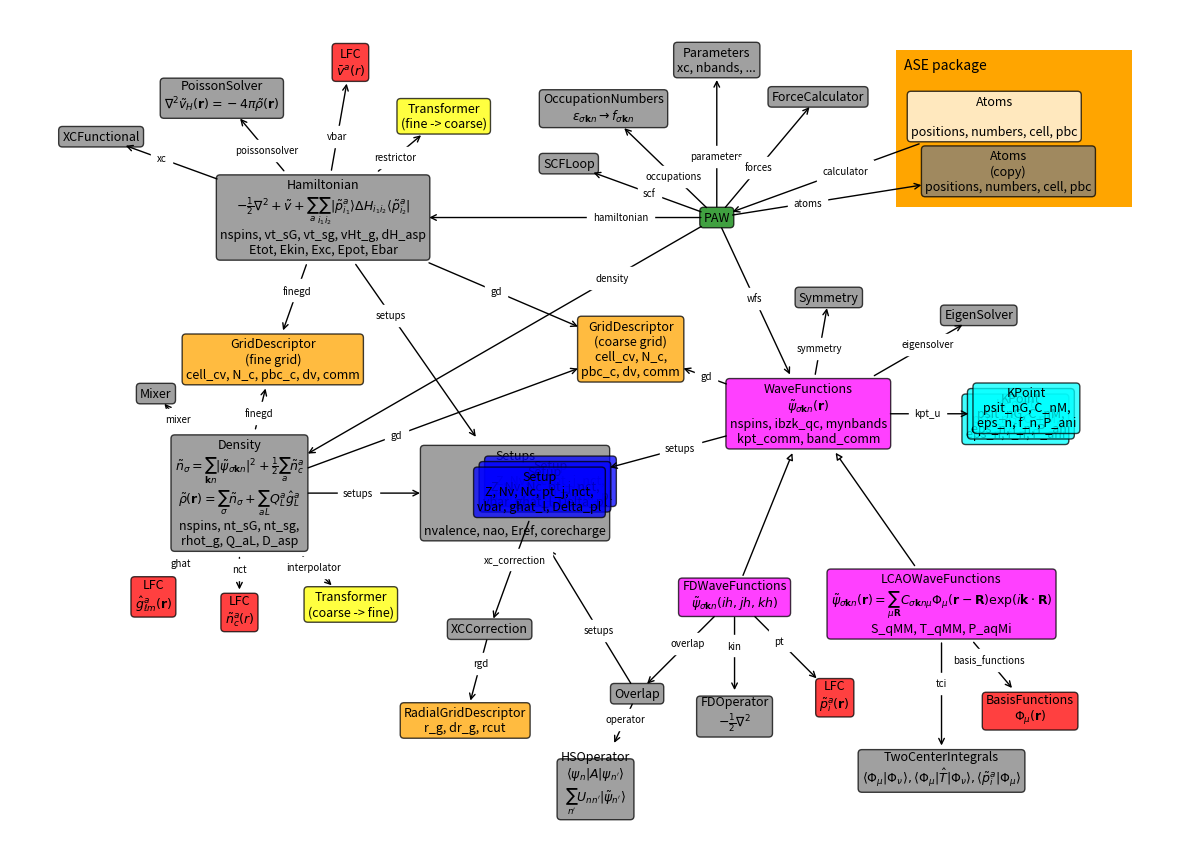

Here is the Python script that generated this plot:
"""creates: bigpicture.svg bigpicture.png"""

import os
from math import pi, cos, sin

import numpy as np
import matplotlib
matplotlib.use('Agg')
import matplotlib.patches as mpatches
import matplotlib.pyplot as plt


class Box:
    def __init__(self, name, description=(), attributes=(), color='grey'):
        self.name = name
        if isinstance(description, str):
            description = [description]
        self.description = description
        self.attributes = attributes
        self.color = color

        self.owns = []
        self.position = None
            
    def set_position(self, position):
        self.position = np.asarray(position)

    def has(self, other, name, angle=None, distance=None, x=0.4, style='<-'):
        self.owns.append((other, name, x, style))
        if angle is not None:
            angle *= pi / 180
            other.set_position(self.position +
                               [cos(angle) * distance, sin(angle) * distance])


def cut(size, dir):
    if abs(size[0] * dir[1]) < abs(size[1] * dir[0]):
        x = min(max(-size[0] / 2, dir[0]), size[0] / 2)
        y = x * dir[1] / dir[0]
    else:
        y = min(max(-size[1] / 2, dir[1]), size[1] / 2)
        x = y * dir[0] / dir[1]
    return x, y


class MPL:
    def __init__(self, boxes):
        self.boxes = boxes

    def plot(self):
        a4 = 100 * np.array([2**-1.75, 2**-2.25])
        inch = 2.54
        
        self.fig = plt.figure(1, a4 / inch)
        self.ax = ax = self.fig.add_axes([0, 0, 1, 1], frameon=False)
        ax.set_xlim(0, a4[0])
        ax.set_ylim(0, a4[1])
        ax.xaxis.set_visible(False)
        ax.yaxis.set_visible(False)

        ax.add_patch(mpatches.Rectangle((22.5, 16), 6, 4, fc='orange'))
        ax.text(22.7, 19.5, 'ASE package')

        for b in boxes:
            x, y = b.position

            text = b.name
            for txt in b.description:
                text += '\n' + txt
            for txt in b.attributes:
                text += '\n' + txt

            b.text = ax.text(x, y,
                             text,
                             fontsize=9,
                             ha='center',
                             va='center',
                             bbox=dict(boxstyle='round',
                                       facecolor=b.color,
                                       alpha=0.75))

        self.fig.canvas.mpl_connect('draw_event', self.on_draw)
        plt.savefig('bigpicture.png', dpi=50)
        plt.savefig('bigpicture.svg')
        os.system('cp bigpicture.svg ../_build')

    def on_draw(self, event):
        for b in self.boxes:
            bbox = b.text.get_window_extent()
            t = b.text.get_transform()
            b.size = t.inverted().transform(bbox.size)
        
        for b in self.boxes:
            for other, name, s, style in b.owns:
                d = other.position - b.position
                p1 = b.position + cut(b.size, d)
                p2 = other.position + cut(other.size, -d)
                if style == '-|>':
                    arrowprops = dict(arrowstyle=style, fc='white')
                else:
                    arrowprops = dict(arrowstyle=style)

                self.ax.annotate('', p1, p2,
                                 arrowprops=arrowprops)
                if name:
                    p = (1 - s) * p1 + s * p2
                    self.ax.text(p[0], p[1], name, fontsize=7,
                                 ha='center', va='center',
                                 bbox=dict(facecolor='white', ec='white'))

        self.fig.canvas.callbacks.callbacks[event.name] = {}
        self.fig.canvas.draw()
        return False


boxes = []

def box(*args, **kwargs):
    b = Box(*args, **kwargs)
    boxes.append(b)
    return b

atoms = box('Atoms', [''], ['positions, numbers, cell, pbc'],
            color='white')
paw = box('PAW', [], [], 'green')
scf = box('SCFLoop', [])
density = box('Density', 
              [r'$\tilde{n}_\sigma = \sum_{\mathbf{k}n}' +
               r'|\tilde{\psi}_{\sigma\mathbf{k}n}|^2' +
               r'+\frac{1}{2}\sum_a \tilde{n}_c^a$',
               r'$\tilde{\rho}(\mathbf{r}) = ' +
               r'\sum_\sigma\tilde{n}_\sigma + \sum_{aL}Q_L^a \hat{g}_L^a$'],
              ['nspins, nt_sG, nt_sg,', 'rhot_g, Q_aL, D_asp'])
mixer = box('Mixer')#, color='blue')
hamiltonian = box('Hamiltonian',
                  [r'$-\frac{1}{2}\nabla^2 + \tilde{v} + ' +
                   r'\sum_a \sum_{i_1i_2} |\tilde{p}_{i_1}^a \rangle ' +
                   r'\Delta H_{i_1i_2} \langle \tilde{p}_{i_2}^a|$'],
                  ['nspins, vt_sG, vt_sg, vHt_g, dH_asp',
                   'Etot, Ekin, Exc, Epot, Ebar'])
wfs = box('WaveFunctions',
          [r'$\tilde{\psi}_{\sigma\mathbf{k}n}(\mathbf{r})$'],
          ['nspins, ibzk_qc, mynbands',
           'kpt_comm, band_comm'], color='magenta')
gd = box('GridDescriptor', ['(coarse grid)'],
         ['cell_cv, N_c,', 'pbc_c, dv, comm'], 'orange')
finegd = box('GridDescriptor', '(fine grid)',
         ['cell_cv, N_c, pbc_c, dv, comm'], 'orange')
rgd = box('RadialGridDescriptor', [], ['r_g, dr_g, rcut'], color='orange')
setups = box('Setups', ['', '', '', ''], ['nvalence, nao, Eref, corecharge'])
xccorrection = box('XCCorrection')
nct = box('LFC', r'$\tilde{n}_c^a(r)$', [], 'red')
vbar = box('LFC', r'$\bar{v}^a(r)$', [], 'red')
ghat = box('LFC', r'$\hat{g}_{\ell m}^a(\mathbf{r})$', [], 'red')
fd = box('FDWaveFunctions',
         r"""$\tilde{\psi}_{\sigma\mathbf{k}n}(ih,jh,kh)$""",
         [], 'magenta')
pt = box('LFC', r'$\tilde{p}_i^a(\mathbf{r})$', [], 'red')
lcao = box('LCAOWaveFunctions',
           r"$\tilde{\psi}_{\sigma\mathbf{k}n}(\mathbf{r})=\sum_{\mu\mathbf{R}} C_{\sigma\mathbf{k}n\mu} \Phi_\mu(\mathbf{r} - \mathbf{R}) \exp(i\mathbf{k}\cdot\mathbf{R})$",
           ['S_qMM, T_qMM, P_aqMi'], 'magenta')
atoms0 = box('Atoms', '(copy)', ['positions, numbers, cell, pbc'],
             color='grey')
parameters = box('Parameters', [], ['xc, nbands, ...'])
forces = box('ForceCalculator')
occupations = box(
    'OccupationNumbers',
    r'$\epsilon_{\sigma\mathbf{k}n} \rightarrow f_{\sigma\mathbf{k}n}$')
poisson = box('PoissonSolver',
              r'$\nabla^2 \tilde{v}_H(\mathbf{r}) = -4\pi \tilde{\rho}(\mathbf{r})$')
eigensolver = box('EigenSolver')
symmetry = box('Symmetry')
restrictor = box('Transformer', '(fine -> coarse)',
                 color='yellow')
interpolator = box('Transformer', '(coarse -> fine)',
                   color='yellow')
xc = box('XCFunctional')
kin = box('FDOperator', r'$-\frac{1}{2}\nabla^2$')
hsoperator = box('HSOperator',
                 [r"$\langle \psi_n | A | \psi_{n'} \rangle$",
                  r"$\sum_{n'}U_{nn'}|\tilde{\psi}_{n'}\rangle$"])
                 
overlap = box('Overlap')
basisfunctions = box('BasisFunctions', r'$\Phi_\mu(\mathbf{r})$',
                     color='red')
tci = box('TwoCenterIntegrals',
          r'$\langle\Phi_\mu|\Phi_\nu\rangle,'
          r'\langle\Phi_\mu|\hat{T}|\Phi_\nu\rangle,'
          r'\langle\tilde{p}^a_i|\Phi_\mu\rangle$')

atoms.set_position((25, 18.3))
atoms.has(paw, 'calculator', -160, 7.5)
paw.has(scf, 'scf', 160, 4, x=0.48)
paw.has(density, 'density', -150, 14, 0.23)
paw.has(hamiltonian, 'hamiltonian', 180, 10, 0.3)
paw.has(wfs, 'wfs', -65, 5.5, x=0.48)
paw.has(atoms0, 'atoms', 9, 7.5)
paw.has(parameters, 'parameters', 90, 4)
paw.has(forces, 'forces', 50, 4)
paw.has(occupations, 'occupations', 136, 4)
density.has(mixer, 'mixer', 130, 3.3)
density.has(gd, 'gd', x=0.33)
density.has(finegd, 'finegd', 76, 3.5)
density.has(setups, 'setups', 0, 7, 0.45)
density.has(nct, 'nct', -90, 3)
density.has(ghat, 'ghat', -130, 3.4)
density.has(interpolator, 'interpolator', -45, 4)
hamiltonian.has(restrictor, 'restrictor', 40, 4)
hamiltonian.has(xc, 'xc', 160, 6, x=0.6)
hamiltonian.has(vbar, 'vbar', 80, 4)
hamiltonian.has(setups, 'setups', x=0.3)
hamiltonian.has(gd, 'gd', x=0.45)
hamiltonian.has(finegd, 'finegd')
hamiltonian.has(poisson, 'poissonsolver', 130, 4)
wfs.has(gd, 'gd', 160, 4.8, x=0.48)
wfs.has(setups, 'setups', x=0.4)
wfs.has(lcao, None, -55, 5.9, style='-|>')
wfs.has(fd, None, -112, 5.0, style='-|>')
wfs.has(eigensolver, 'eigensolver', 30, 5, x=0.6)
wfs.has(symmetry, 'symmetry', 80, 3)
fd.has(pt, 'pt', -45, 3.6)
fd.has(kin, 'kin', -90, 3)
fd.has(overlap, 'overlap', -135, 3.5)
lcao.has(basisfunctions, 'basis_functions', -50, 3.5)
lcao.has(tci, 'tci', -90, 4.2)
overlap.has(setups, 'setups', x=0.4)
overlap.has(hsoperator, 'operator', -115, 2.5, x=0.41)

for i in range(3):
    setup = box('Setup', [],
                ['Z, Nv, Nc, pt_j, nct,', 'vbar, ghat_l, Delta_pl'],
                'blue')
    setup.set_position(setups.position +
                       (0.9 - i * 0.14, 0.3 - i * 0.14))
setup.has(xccorrection, 'xc_correction', -110, 3.7)
xccorrection.has(rgd, 'rgd', -105, 2.4, 0.4)

kpts = [box('KPoint', [], ['psit_nG, C_nM,', 'eps_n, f_n, P_ani'],
            color='cyan') for i in range(3)]
wfs.has(kpts[1], 'kpt_u', 0, 5.4, 0.48)
kpts[0].set_position(kpts[1].position - 0.14)
kpts[2].set_position(kpts[1].position + 0.14)

MPL(boxes).plot()
